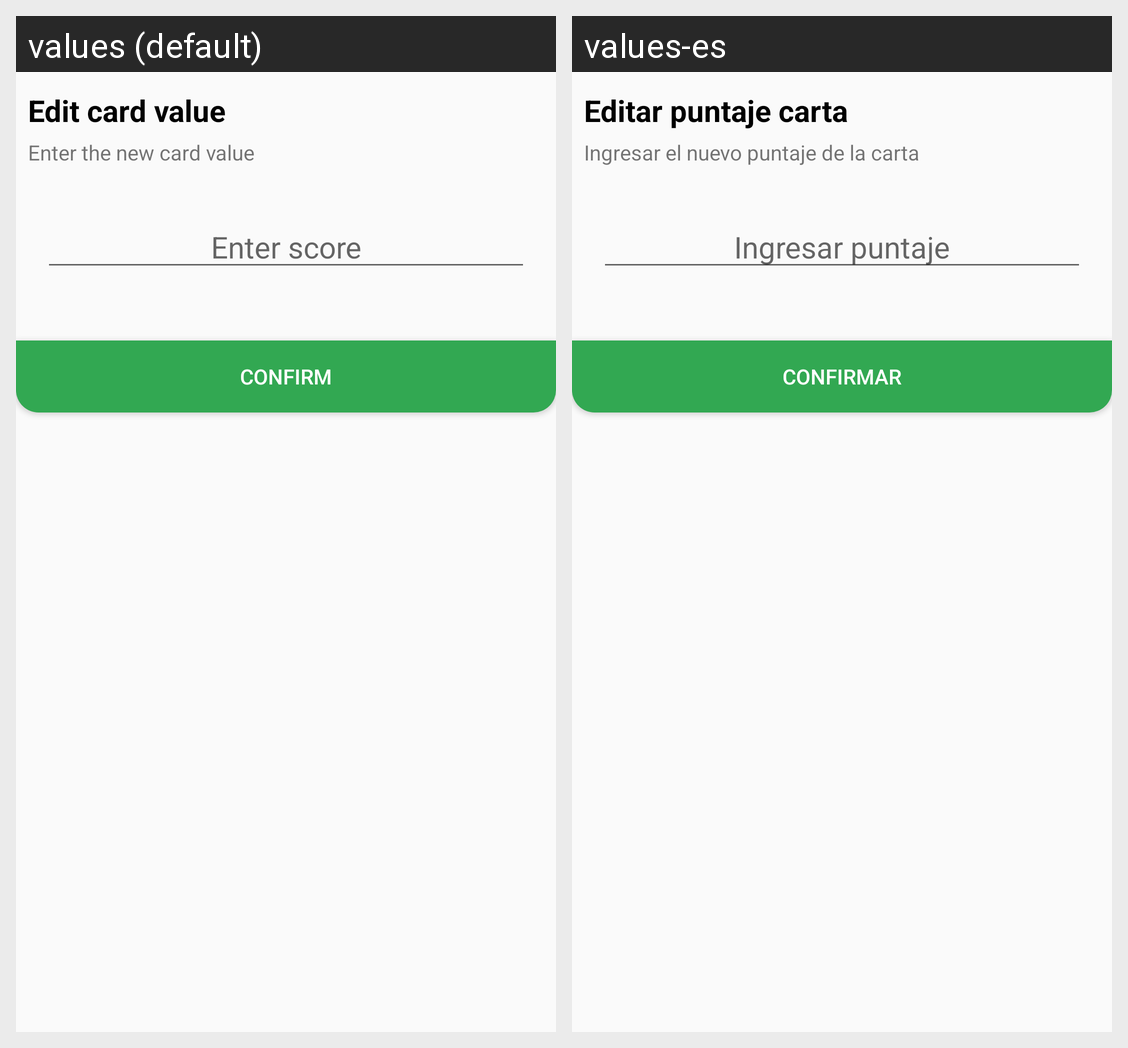

Locale-by-locale string values for the Android screen shown in this grid:
Android screen res/layout/dialog_edit_puntos_carta.xml rendered under 2 locales, left to right: values (default), values-es. Device: Nexus 5 (rendered at 1080×1920; each locale shown at half size, 540×960, under a caption strip naming it); theme AppTheme.NoActionBar.
Strings drawn on this screen, with the default value and each locale's value (text and hints the layout hard-codes, and strings that could not be matched under every locale, appear in the picture but are not listed):

titleEditPuntosCartaDialog
  values: Edit card value
  values-es: Editar puntaje carta

helpEditPuntosCartaDialog
  values: Enter the new card value
  values-es: Ingresar el nuevo puntaje de la carta

hintEditPuntajeDialog
  values: Enter score
  values-es: Ingresar puntaje

confirmar
  values: Confirm
  values-es: Confirmar
